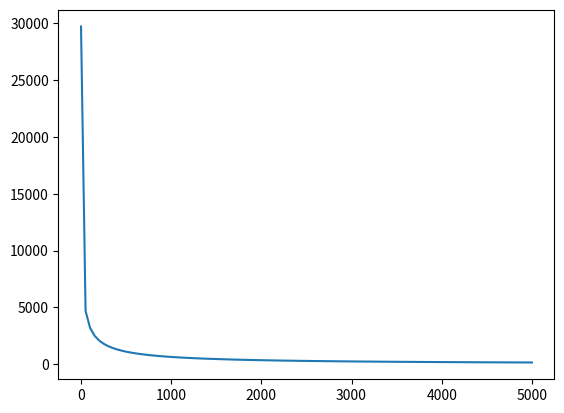

Recreate this plot in Python.
import numpy as np
import matplotlib.pyplot as plt
 
x=np.linspace(1, 5000, 100)
y=2000 * ( (1+ 1000/x)**0.4-1)
plt.figure()
plt.plot(x,y)
plt.savefig("test5.jpg")
